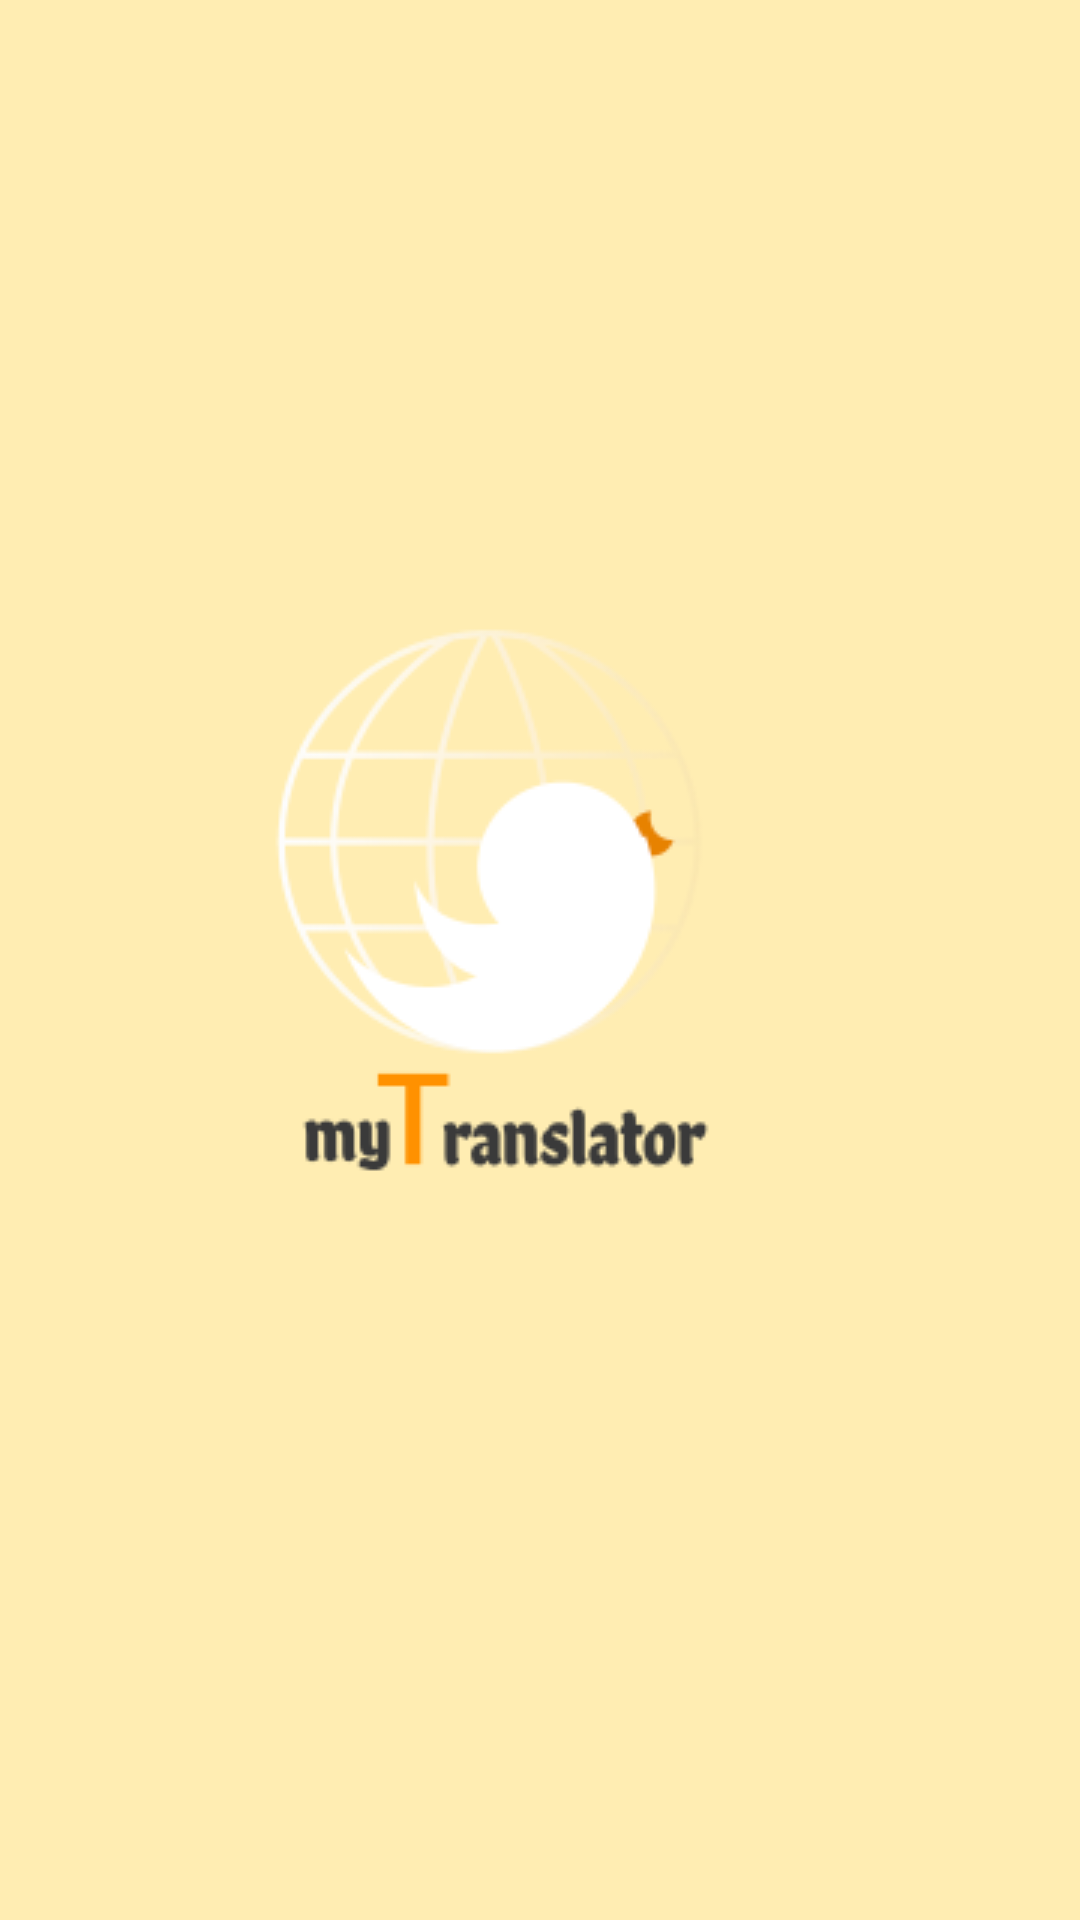

Reconstruct the res/layout file that produces this screen, plus the resources it refers to.
<!-- AndroidManifest.xml: application theme AppTheme -->
<!-- res/layout/activity_main.xml -->
<?xml version="1.0" encoding="utf-8"?>
<androidx.constraintlayout.widget.ConstraintLayout xmlns:android="http://schemas.android.com/apk/res/android"
    xmlns:app="http://schemas.android.com/apk/res-auto"
    xmlns:tools="http://schemas.android.com/tools"
    android:layout_width="match_parent"
    android:layout_height="match_parent"
    android:background="@color/colorPrimary"
    tools:context=".MainActivity">

    <ImageView
        android:id="@+id/imageView4"
        android:layout_width="wrap_content"
        android:layout_height="wrap_content"
        android:layout_marginTop="200dp"
        android:layout_marginEnd="80dp"
        android:layout_marginRight="80dp"
        app:layout_constraintBottom_toBottomOf="parent"
        app:layout_constraintEnd_toEndOf="parent"
        app:layout_constraintHorizontal_bias="0.801"
        app:layout_constraintStart_toStartOf="parent"
        app:layout_constraintTop_toTopOf="parent"
        app:layout_constraintVertical_bias="0.0"
        app:srcCompat="@drawable/logo" />
</androidx.constraintlayout.widget.ConstraintLayout>
<!-- resources referenced by this layout -->
<resources>
  <color name="colorPrimary">#FFEDB2</color>
  <!-- drawable logo: png bitmap (drawable, 13138 bytes) -->
  <style name="AppTheme" parent="Theme.AppCompat.Light.NoActionBar">
          
          <item name="colorPrimary">@color/colorPrimary</item>
          <item name="colorPrimaryDark">@color/colorPrimaryDark</item>
          <item name="colorAccent">@color/colorAccent</item>
          <item name="windowActionBar">false</item>
          <item name="windowNoTitle">true</item>
          <item name="android:windowContentOverlay">@null</item>
  
      </style>
  <color name="colorPrimaryDark">#FFEDB2</color>
  <color name="colorAccent">#D81B60</color>
</resources>
